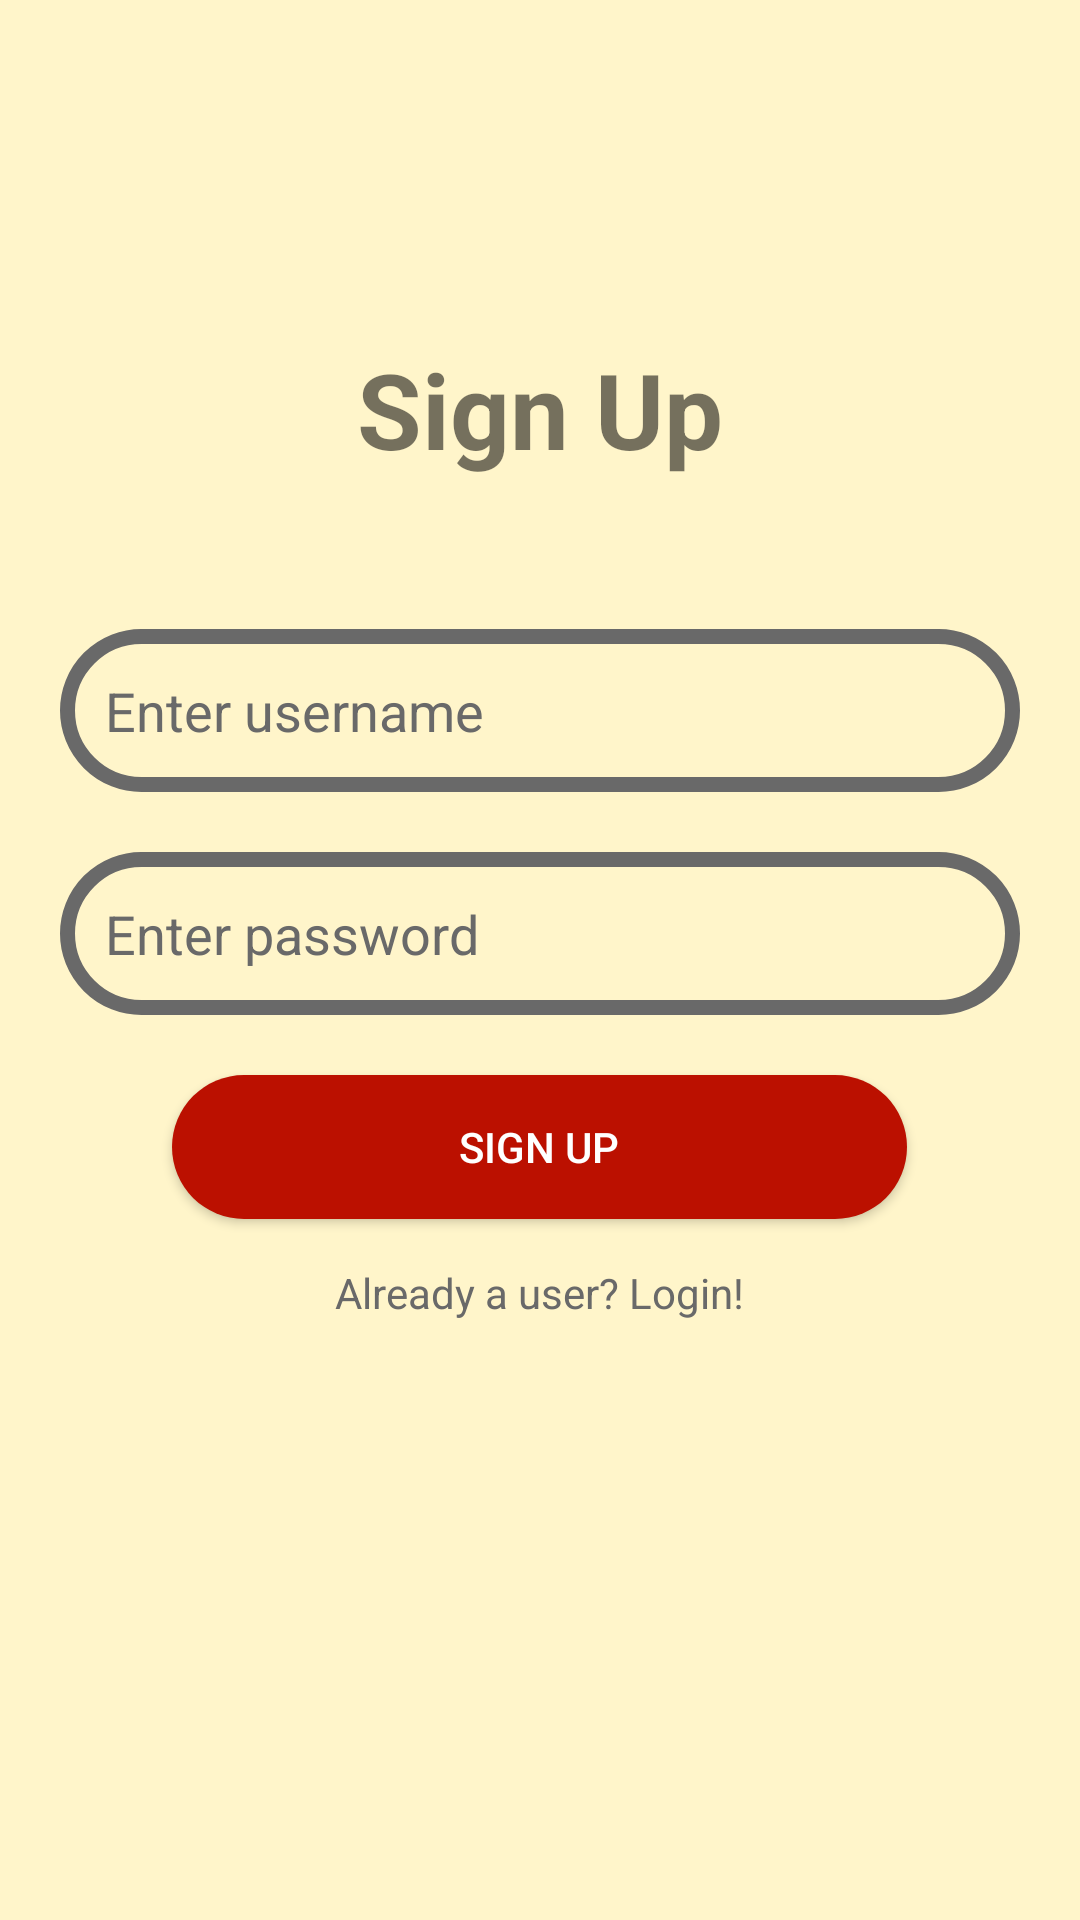

Layout XML and referenced resources for this Android screen:
<!-- AndroidManifest.xml: application theme Theme.RecipeCorner -->
<!-- res/layout/activity_sign_up.xml -->
<?xml version="1.0" encoding="utf-8"?>
<RelativeLayout xmlns:android="http://schemas.android.com/apk/res/android"
    xmlns:app="http://schemas.android.com/apk/res-auto"
    xmlns:tools="http://schemas.android.com/tools"
    android:layout_width="match_parent"
    android:layout_height="match_parent"
    android:background="@color/cream"
    tools:context=".SignUp">

    <TextView
        android:layout_width="wrap_content"
        android:layout_height="wrap_content"
        android:layout_centerHorizontal="true"
        android:layout_above="@id/signUpLinearLayout"
        android:text="Sign Up"
        android:textSize="35dp"
        android:textStyle="bold"
        android:layout_marginBottom="30dp"/>

    <LinearLayout
        android:layout_width="match_parent"
        android:layout_height="wrap_content"
        android:layout_centerInParent="true"
        android:padding="10dp"
        android:id="@+id/signUpLinearLayout"
        android:orientation="vertical">

        <EditText
            android:layout_width="match_parent"
            android:layout_height="wrap_content"
            android:hint="Enter username"
            android:drawableStart="@drawable/ic_baseline_person_24"
            android:drawablePadding="10dp"
            android:textColor="@color/black"
            android:background="@drawable/edit_text_bg"
            android:padding="15dp"
            android:textColorHint="@color/grey"
            android:id="@+id/signUpUsername"
            android:layout_margin="10dp"/>

        <EditText
            android:layout_width="match_parent"
            android:layout_height="wrap_content"
            android:hint="Enter password"
            android:id="@+id/signUpPassword"
            android:textColor="@color/black"
            android:drawableStart="@drawable/ic_baseline_lock_24"
            android:drawablePadding="10dp"
            android:background="@drawable/edit_text_bg"
            android:padding="15dp"
            android:textColorHint="@color/grey"
            android:inputType="textPassword"
            android:layout_margin="10dp"/>

        <androidx.appcompat.widget.AppCompatButton
            android:layout_width="wrap_content"
            android:layout_height="wrap_content"
            android:text="Sign Up"
            android:ems="15"
            android:background="@drawable/button_bg"
            android:id="@+id/signUpButton"
            android:textColor="@color/white"
            android:layout_margin="10dp"
            android:layout_gravity="center"/>

        <TextView
            android:layout_width="wrap_content"
            android:layout_height="wrap_content"
            android:text="Already a user? Login!"
            android:layout_marginTop="5dp"
            android:textColor="@color/grey"
            android:id="@+id/loginText"
            android:layout_gravity="center"/>

    </LinearLayout>

</RelativeLayout>
<!-- resources referenced by this layout -->
<resources>
  <color name="black">#FF000000</color>
  <color name="cream">#fff5ca</color>
  <color name="grey">#696969</color>
  <color name="white">#FFFFFFFF</color>
  <!-- drawable button_bg (drawable) -->
  <?xml version="1.0" encoding="utf-8"?>
  <shape xmlns:android="http://schemas.android.com/apk/res/android"
      android:shape="rectangle">
  
      <solid android:color="@color/burgundy"/>
  
      <corners android:radius="50dp"/>
  
  </shape>
  <!-- drawable edit_text_bg (drawable) -->
  <?xml version="1.0" encoding="utf-8"?>
  <shape xmlns:android="http://schemas.android.com/apk/res/android"
      android:shape="rectangle">
  
      <stroke android:color="@color/grey"
          android:width="5dp"/>
  
      <corners android:radius="25dp"/>
  
  </shape>
  <style name="Theme.RecipeCorner" parent="Theme.MaterialComponents.DayNight.DarkActionBar">
          
          <item name="colorPrimary">@color/burgundy</item>
          <item name="colorPrimaryVariant">@color/burgundy</item>
          <item name="colorOnPrimary">@color/orange</item>
          
          <item name="colorSecondary">@color/teal_200</item>
          <item name="colorSecondaryVariant">@color/teal_700</item>
          <item name="colorOnSecondary">@color/black</item>
          
          <item name="android:statusBarColor" tools:targetApi="l">?attr/colorPrimaryVariant</item>
          
      </style>
  <color name="burgundy">#bb1000</color>
  <color name="orange">#ffaa20</color>
  <color name="teal_200">#FF03DAC5</color>
  <color name="teal_700">#FF018786</color>
</resources>
